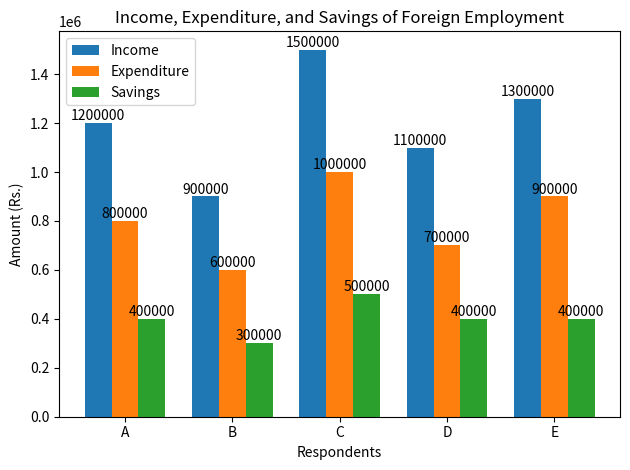

Recreate this plot in Python.
import matplotlib.pyplot as plt

# Data
respondents = ['A', 'B', 'C', 'D', 'E']
income = [1200000, 900000, 1500000, 1100000, 1300000]
expenditure = [800000, 600000, 1000000, 700000, 900000]
savings = [400000, 300000, 500000, 400000, 400000]

# Plotting the graph
fig, ax = plt.subplots()

bar_width = 0.25
bar1 = ax.bar([i - bar_width for i in range(len(respondents))], income, bar_width, label='Income')
bar2 = ax.bar(range(len(respondents)), expenditure, bar_width, label='Expenditure')
bar3 = ax.bar([i + bar_width for i in range(len(respondents))], savings, bar_width, label='Savings')

# Adding labels and title
ax.set_xlabel('Respondents')
ax.set_ylabel('Amount (Rs.)')
ax.set_title('Income, Expenditure, and Savings of Foreign Employment')
ax.set_xticks(range(len(respondents)))
ax.set_xticklabels(respondents)
ax.legend()

# Adding values on top of bars
def add_values(bars):
    for bar in bars:
        height = bar.get_height()
        ax.text(bar.get_x() + bar.get_width() / 2.0, height, '%d' % int(height), ha='center', va='bottom')

add_values(bar1)
add_values(bar2)
add_values(bar3)

plt.tight_layout()
plt.show()
